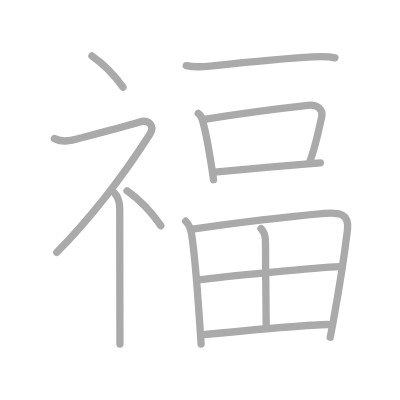
t = 0.00 s
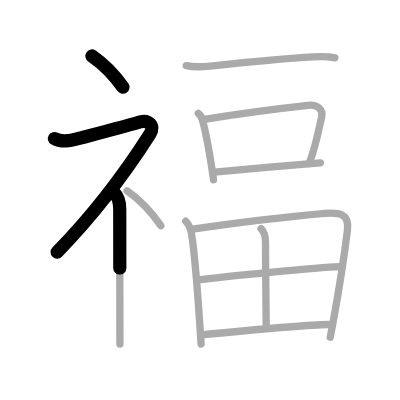
t = 2.50 s
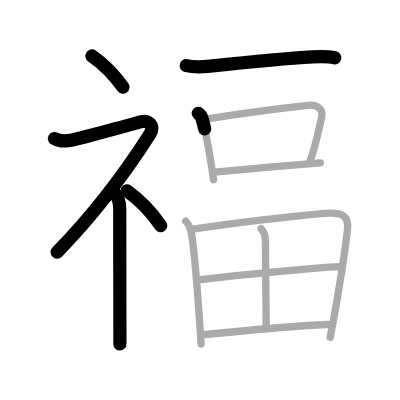
t = 5.25 s
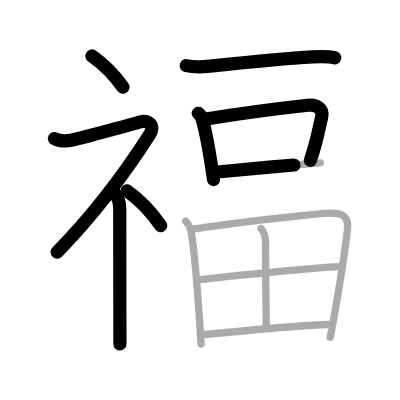
t = 7.75 s
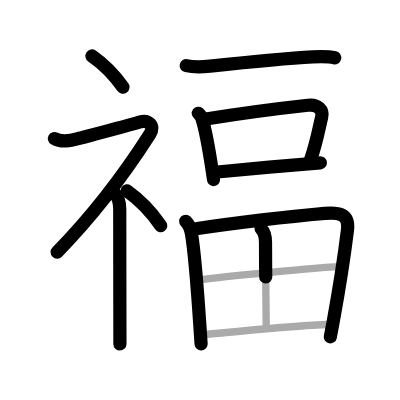
t = 10.50 s
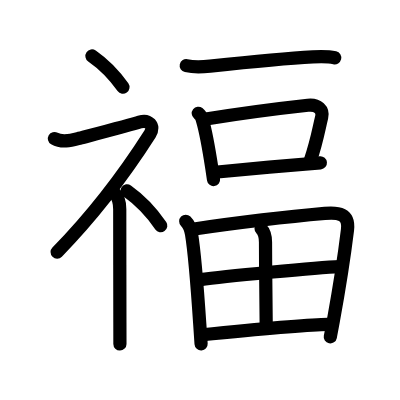
t = 13.00 s

The animated SVG that drew these frames (rendered in a browser with its animation timeline set to each time). Animation: 13 SMIL elements (animate=13); one cycle of 13.00 s.

<?xml version="1.0" standalone="no"?>
<!DOCTYPE svg PUBLIC "-//W3C//DTD SVG 1.1//EN"   "http://www.w3.org/Graphics/SVG/1.1/DTD/svg11.dtd">
<svg width="400px" height="400px"  version="1.1" xmlns="http://www.w3.org/2000/svg">
  <defs>
    <marker id="Triangle" viewBox="0 0 10 10" refX="0" refY="5" markerUnits="strokeWidth" markerWidth="3" style="stroke-opacity:0%;fill:#aaaaaa;" markerHeight="2" orient="auto">
      <path d="M 0 0 L 10 5 L 0 10 z" />
    </marker>
    
    <marker id="Arrow" viewBox="0 0 10 10" refX="5" refY="5" markerUnits="strokeWidth" markerWidth="1.8" style="stroke-opacity:0%;fill:#770000;" markerHeight="2" orient="auto">
      <path d="M 0 4 L 6 4 L 4 1 L 10 5 L 4 9 L 6 6 L 0 6 z" />
        <circle cx="5" cy="5" r="5" />
      </marker>
    
    <marker id="TriangleRed" viewBox="0 0 10 10" refX="0" refY="5" markerUnits="strokeWidth" markerWidth="3" style="stroke-opacity:0%;fill:#CC0000;" markerHeight="2" orient="auto">
      <path d="M 0 0 L 10 5 L 0 10 z" />
    </marker>
    
    <marker id="ArrowRed" viewBox="0 0 10 10" refX="5" refY="5" markerUnits="strokeWidth" markerWidth="1.8" style="stroke-opacity:0%;fill:#CC0000;" markerHeight="2" orient="auto">
      <path d="M 0 4 L 6 4 L 4 1 L 10 5 L 4 9 L 6 6 L 0 6 z" />
        <circle cx="5" cy="5" r="5" />
      </marker>
    
  </defs>
  
  <path style="fill:#ffffff; fill-opacity:100%; fill-rule:evenodd; stroke-width:0;" d="M 0 0 L 400px 0 L 400px 400px L 0 400px L 0 0" />

  <g transform="scale(3.6697247706422 3.6697247706422)">
<path style="fill:none; fill-opacity:0%; fill-rule:evenodd; stroke:#aaaaaa; stroke-opacity:100%; stroke-width: 1.5pt; stroke-linejoin:round; stroke-linecap:round;" d="M25.06 15.25c2.88 2 5.97 5 8.45 8.5"></path>
<path style="fill:none; fill-opacity:0%; fill-rule:evenodd; stroke:#aaaaaa; stroke-opacity:100%; stroke-width: 1.5pt; stroke-linejoin:round; stroke-linecap:round;" d="M14.83 37.75c1.98 1.15 4.38 0.6 6.43 0.05c3.69-0.98 14.64-3.85 16.81-4.55c2.36-0.75 4.23 1.01 2.8 3.25C35.92 44.25 27 57 15.5 68.75"></path>
<path style="fill:none; fill-opacity:0%; fill-rule:evenodd; stroke:#aaaaaa; stroke-opacity:100%; stroke-width: 1.5pt; stroke-linejoin:round; stroke-linecap:round;" d="M31.21 52.61c0.84 0.84 1.42 2.52 1.42 4.39c0 8.54 0.03 22.54 0.04 30.87c0 2.65 0.01 4.73 0.01 5.87"></path>
<path style="fill:none; fill-opacity:0%; fill-rule:evenodd; stroke:#aaaaaa; stroke-opacity:100%; stroke-width: 1.5pt; stroke-linejoin:round; stroke-linecap:round;" d="M34.62 52c3.14 2.23 6.51 5.58 9.2 9.5"></path>
<path style="fill:none; fill-opacity:0%; fill-rule:evenodd; stroke:#aaaaaa; stroke-opacity:100%; stroke-width: 1.5pt; stroke-linejoin:round; stroke-linecap:round;" d="M50.75 17.89c2.25 0.49 4.56 0.33 6.49 0.12c6.83-0.73 20.56-2.12 28.02-2.52c2.02-0.11 4.01-0.21 5.99 0.27"></path>
<path style="fill:none; fill-opacity:0%; fill-rule:evenodd; stroke:#aaaaaa; stroke-opacity:100%; stroke-width: 1.5pt; stroke-linejoin:round; stroke-linecap:round;" d="M54.03 30.87c0.64 0.51 1.02 1.16 1.15 1.95c0.88 2.95 1.83 8.4 2.55 13.04c0.17 1.1 0.32 2.15 0.46 3.11"></path>
<path style="fill:none; fill-opacity:0%; fill-rule:evenodd; stroke:#aaaaaa; stroke-opacity:100%; stroke-width: 1.5pt; stroke-linejoin:round; stroke-linecap:round;" d="M56.11 32.43c7.3-1.16 21.71-3.08 27.78-3.74c2.79-0.3 4.24 1.31 3.77 3.22c-0.83 3.39-1.35 6.83-3.15 11.97"></path>
<path style="fill:none; fill-opacity:0%; fill-rule:evenodd; stroke:#aaaaaa; stroke-opacity:100%; stroke-width: 1.5pt; stroke-linejoin:round; stroke-linecap:round;" d="M58.52 46.93c4.09-0.41 16.79-1.56 24.62-2.22c1.64-0.14 3.07-0.26 4.16-0.34"></path>
<path style="fill:none; fill-opacity:0%; fill-rule:evenodd; stroke:#aaaaaa; stroke-opacity:100%; stroke-width: 1.5pt; stroke-linejoin:round; stroke-linecap:round;" d="M50.61 60.29c0.92 0.92 1.36 2.14 1.58 3.47c0.95 5.74 1.65 15.66 2.25 24.61c0.12 1.85 0.25 3.66 0.36 5.38"></path>
<path style="fill:none; fill-opacity:0%; fill-rule:evenodd; stroke:#aaaaaa; stroke-opacity:100%; stroke-width: 1.5pt; stroke-linejoin:round; stroke-linecap:round;" d="M52.49 62.45c12.33-1.78 27.58-3.55 36.02-4.29c3.74-0.33 6.73 0.05 6.18 4.48c-0.67 5.49-2.25 15.99-3.87 24.86c-0.28 1.52-0.55 2.99-0.83 4.38"></path>
<path style="fill:none; fill-opacity:0%; fill-rule:evenodd; stroke:#aaaaaa; stroke-opacity:100%; stroke-width: 1.5pt; stroke-linejoin:round; stroke-linecap:round;" d="M71.14 62.28c0.85 0.85 1.21 2.11 1.21 3.72c0 8.12 0.19 18.12 0.19 22.88"></path>
<path style="fill:none; fill-opacity:0%; fill-rule:evenodd; stroke:#aaaaaa; stroke-opacity:100%; stroke-width: 1.5pt; stroke-linejoin:round; stroke-linecap:round;" d="M54.58 76.19c6.04-0.81 31.92-3.31 37.96-3.55"></path>
<path style="fill:none; fill-opacity:0%; fill-rule:evenodd; stroke:#aaaaaa; stroke-opacity:100%; stroke-width: 1.5pt; stroke-linejoin:round; stroke-linecap:round;" d="M55.6 91.18c9.41-0.91 27.15-2.68 33.74-2.76"></path>

<path style="fill:none; fill-opacity:0%; fill-rule:evenodd; stroke:#000000; stroke-opacity:100%; stroke-width: 2.7pt; stroke-linejoin:round; stroke-linecap:round;" d="M25.06 15.25c2.88 2 5.97 5 8.45 8.5" pathLength="100" stroke-dashoffset="100" stroke-dasharray="100 105"><animate id="dashAnim1" attributeName="stroke-dashoffset" from="100" to="0" dur="1s" calcMode="linear" fill="freeze"/></path>
<path style="fill:none; fill-opacity:0%; fill-rule:evenodd; stroke:#000000; stroke-opacity:100%; stroke-width: 2.7pt; stroke-linejoin:round; stroke-linecap:round;" d="M14.83 37.75c1.98 1.15 4.38 0.6 6.43 0.05c3.69-0.98 14.64-3.85 16.81-4.55c2.36-0.75 4.23 1.01 2.8 3.25C35.92 44.25 27 57 15.5 68.75" pathLength="100" stroke-dashoffset="100" stroke-dasharray="100 105"><animate id="dashAnim2" attributeName="stroke-dashoffset" from="100" to="0" dur="1s" calcMode="linear" begin="dashAnim1.end" fill="freeze"/></path>
<path style="fill:none; fill-opacity:0%; fill-rule:evenodd; stroke:#000000; stroke-opacity:100%; stroke-width: 2.7pt; stroke-linejoin:round; stroke-linecap:round;" d="M31.21 52.61c0.84 0.84 1.42 2.52 1.42 4.39c0 8.54 0.03 22.54 0.04 30.87c0 2.65 0.01 4.73 0.01 5.87" pathLength="100" stroke-dashoffset="100" stroke-dasharray="100 105"><animate id="dashAnim3" attributeName="stroke-dashoffset" from="100" to="0" dur="1s" calcMode="linear" begin="dashAnim2.end" fill="freeze"/></path>
<path style="fill:none; fill-opacity:0%; fill-rule:evenodd; stroke:#000000; stroke-opacity:100%; stroke-width: 2.7pt; stroke-linejoin:round; stroke-linecap:round;" d="M34.62 52c3.14 2.23 6.51 5.58 9.2 9.5" pathLength="100" stroke-dashoffset="100" stroke-dasharray="100 105"><animate id="dashAnim4" attributeName="stroke-dashoffset" from="100" to="0" dur="1s" calcMode="linear" begin="dashAnim3.end" fill="freeze"/></path>
<path style="fill:none; fill-opacity:0%; fill-rule:evenodd; stroke:#000000; stroke-opacity:100%; stroke-width: 2.7pt; stroke-linejoin:round; stroke-linecap:round;" d="M50.75 17.89c2.25 0.49 4.56 0.33 6.49 0.12c6.83-0.73 20.56-2.12 28.02-2.52c2.02-0.11 4.01-0.21 5.99 0.27" pathLength="100" stroke-dashoffset="100" stroke-dasharray="100 105"><animate id="dashAnim5" attributeName="stroke-dashoffset" from="100" to="0" dur="1s" calcMode="linear" begin="dashAnim4.end" fill="freeze"/></path>
<path style="fill:none; fill-opacity:0%; fill-rule:evenodd; stroke:#000000; stroke-opacity:100%; stroke-width: 2.7pt; stroke-linejoin:round; stroke-linecap:round;" d="M54.03 30.87c0.64 0.51 1.02 1.16 1.15 1.95c0.88 2.95 1.83 8.4 2.55 13.04c0.17 1.1 0.32 2.15 0.46 3.11" pathLength="100" stroke-dashoffset="100" stroke-dasharray="100 105"><animate id="dashAnim6" attributeName="stroke-dashoffset" from="100" to="0" dur="1s" calcMode="linear" begin="dashAnim5.end" fill="freeze"/></path>
<path style="fill:none; fill-opacity:0%; fill-rule:evenodd; stroke:#000000; stroke-opacity:100%; stroke-width: 2.7pt; stroke-linejoin:round; stroke-linecap:round;" d="M56.11 32.43c7.3-1.16 21.71-3.08 27.78-3.74c2.79-0.3 4.24 1.31 3.77 3.22c-0.83 3.39-1.35 6.83-3.15 11.97" pathLength="100" stroke-dashoffset="100" stroke-dasharray="100 105"><animate id="dashAnim7" attributeName="stroke-dashoffset" from="100" to="0" dur="1s" calcMode="linear" begin="dashAnim6.end" fill="freeze"/></path>
<path style="fill:none; fill-opacity:0%; fill-rule:evenodd; stroke:#000000; stroke-opacity:100%; stroke-width: 2.7pt; stroke-linejoin:round; stroke-linecap:round;" d="M58.52 46.93c4.09-0.41 16.79-1.56 24.62-2.22c1.64-0.14 3.07-0.26 4.16-0.34" pathLength="100" stroke-dashoffset="100" stroke-dasharray="100 105"><animate id="dashAnim8" attributeName="stroke-dashoffset" from="100" to="0" dur="1s" calcMode="linear" begin="dashAnim7.end" fill="freeze"/></path>
<path style="fill:none; fill-opacity:0%; fill-rule:evenodd; stroke:#000000; stroke-opacity:100%; stroke-width: 2.7pt; stroke-linejoin:round; stroke-linecap:round;" d="M50.61 60.29c0.92 0.92 1.36 2.14 1.58 3.47c0.95 5.74 1.65 15.66 2.25 24.61c0.12 1.85 0.25 3.66 0.36 5.38" pathLength="100" stroke-dashoffset="100" stroke-dasharray="100 105"><animate id="dashAnim9" attributeName="stroke-dashoffset" from="100" to="0" dur="1s" calcMode="linear" begin="dashAnim8.end" fill="freeze"/></path>
<path style="fill:none; fill-opacity:0%; fill-rule:evenodd; stroke:#000000; stroke-opacity:100%; stroke-width: 2.7pt; stroke-linejoin:round; stroke-linecap:round;" d="M52.49 62.45c12.33-1.78 27.58-3.55 36.02-4.29c3.74-0.33 6.73 0.05 6.18 4.48c-0.67 5.49-2.25 15.99-3.87 24.86c-0.28 1.52-0.55 2.99-0.83 4.38" pathLength="100" stroke-dashoffset="100" stroke-dasharray="100 105"><animate id="dashAnim10" attributeName="stroke-dashoffset" from="100" to="0" dur="1s" calcMode="linear" begin="dashAnim9.end" fill="freeze"/></path>
<path style="fill:none; fill-opacity:0%; fill-rule:evenodd; stroke:#000000; stroke-opacity:100%; stroke-width: 2.7pt; stroke-linejoin:round; stroke-linecap:round;" d="M71.14 62.28c0.85 0.85 1.21 2.11 1.21 3.72c0 8.12 0.19 18.12 0.19 22.88" pathLength="100" stroke-dashoffset="100" stroke-dasharray="100 105"><animate id="dashAnim11" attributeName="stroke-dashoffset" from="100" to="0" dur="1s" calcMode="linear" begin="dashAnim10.end" fill="freeze"/></path>
<path style="fill:none; fill-opacity:0%; fill-rule:evenodd; stroke:#000000; stroke-opacity:100%; stroke-width: 2.7pt; stroke-linejoin:round; stroke-linecap:round;" d="M54.58 76.19c6.04-0.81 31.92-3.31 37.96-3.55" pathLength="100" stroke-dashoffset="100" stroke-dasharray="100 105"><animate id="dashAnim12" attributeName="stroke-dashoffset" from="100" to="0" dur="1s" calcMode="linear" begin="dashAnim11.end" fill="freeze"/></path>
<path style="fill:none; fill-opacity:0%; fill-rule:evenodd; stroke:#000000; stroke-opacity:100%; stroke-width: 2.7pt; stroke-linejoin:round; stroke-linecap:round;" d="M55.6 91.18c9.41-0.91 27.15-2.68 33.74-2.76" pathLength="100" stroke-dashoffset="100" stroke-dasharray="100 105"><animate id="dashAnim13" attributeName="stroke-dashoffset" from="100" to="0" dur="1s" calcMode="linear" begin="dashAnim12.end" fill="freeze"/></path>

</g>

</svg>  
          
